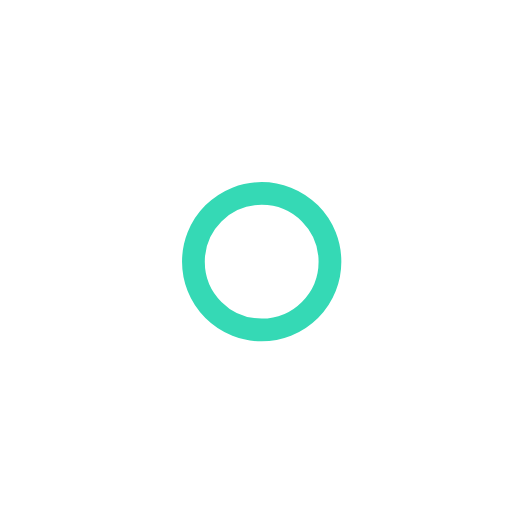
t = 0.00 s
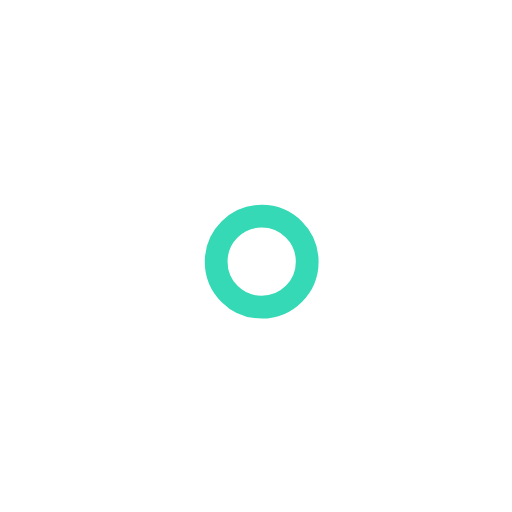
t = 1.00 s
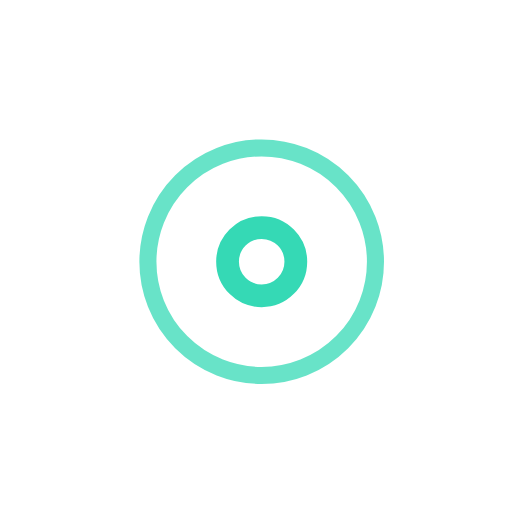
t = 2.25 s
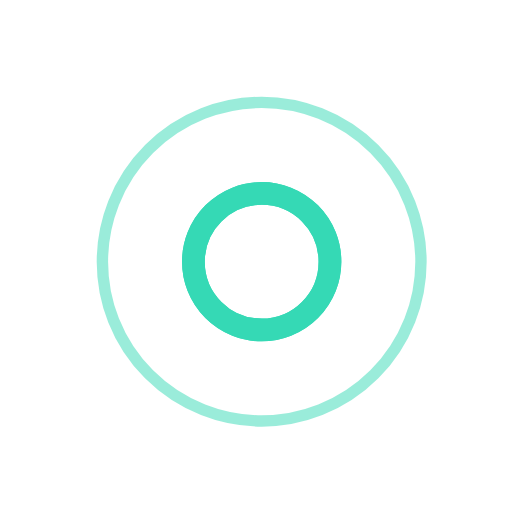
t = 3.00 s
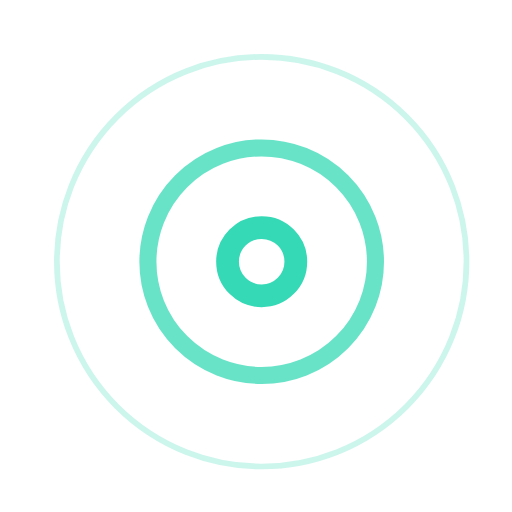
t = 3.75 s
t = 5.25 s: frame unchanged from t = 3.75 s, image omitted

The animated SVG that drew these frames (rendered in a browser with its animation timeline set to each time). Animation: 7 SMIL elements (animate=7); one cycle of 6.00 s, repeats indefinitely.

<!-- By Sam Herbert (@sherb), for everyone. More @ http://goo.gl/7AJzbL -->
<svg width="45" height="45" viewBox="0 0 45 45" xmlns="http://www.w3.org/2000/svg" stroke="#35D9B5">
    <g fill="none" fill-rule="evenodd" transform="translate(1 1)" stroke-width="2">
        <circle cx="22" cy="22" r="6" stroke-opacity="0">
            <animate attributeName="r"
                 begin="1.5s" dur="3s"
                 values="6;22"
                 calcMode="linear"
                 repeatCount="indefinite" />
            <animate attributeName="stroke-opacity"
                 begin="1.5s" dur="3s"
                 values="1;0" calcMode="linear"
                 repeatCount="indefinite" />
            <animate attributeName="stroke-width"
                 begin="1.5s" dur="3s"
                 values="2;0" calcMode="linear"
                 repeatCount="indefinite" />
        </circle>
        <circle cx="22" cy="22" r="6" stroke-opacity="0">
            <animate attributeName="r"
                 begin="3s" dur="3s"
                 values="6;22"
                 calcMode="linear"
                 repeatCount="indefinite" />
            <animate attributeName="stroke-opacity"
                 begin="3s" dur="3s"
                 values="1;0" calcMode="linear"
                 repeatCount="indefinite" />
            <animate attributeName="stroke-width"
                 begin="3s" dur="3s"
                 values="2;0" calcMode="linear"
                 repeatCount="indefinite" />
        </circle>
        <circle cx="22" cy="22" r="8">
            <animate attributeName="r"
                 begin="0s" dur="1.5s"
                 values="6;1;2;3;4;5;6"
                 calcMode="linear"
                 repeatCount="indefinite" />
        </circle>
    </g>
</svg>